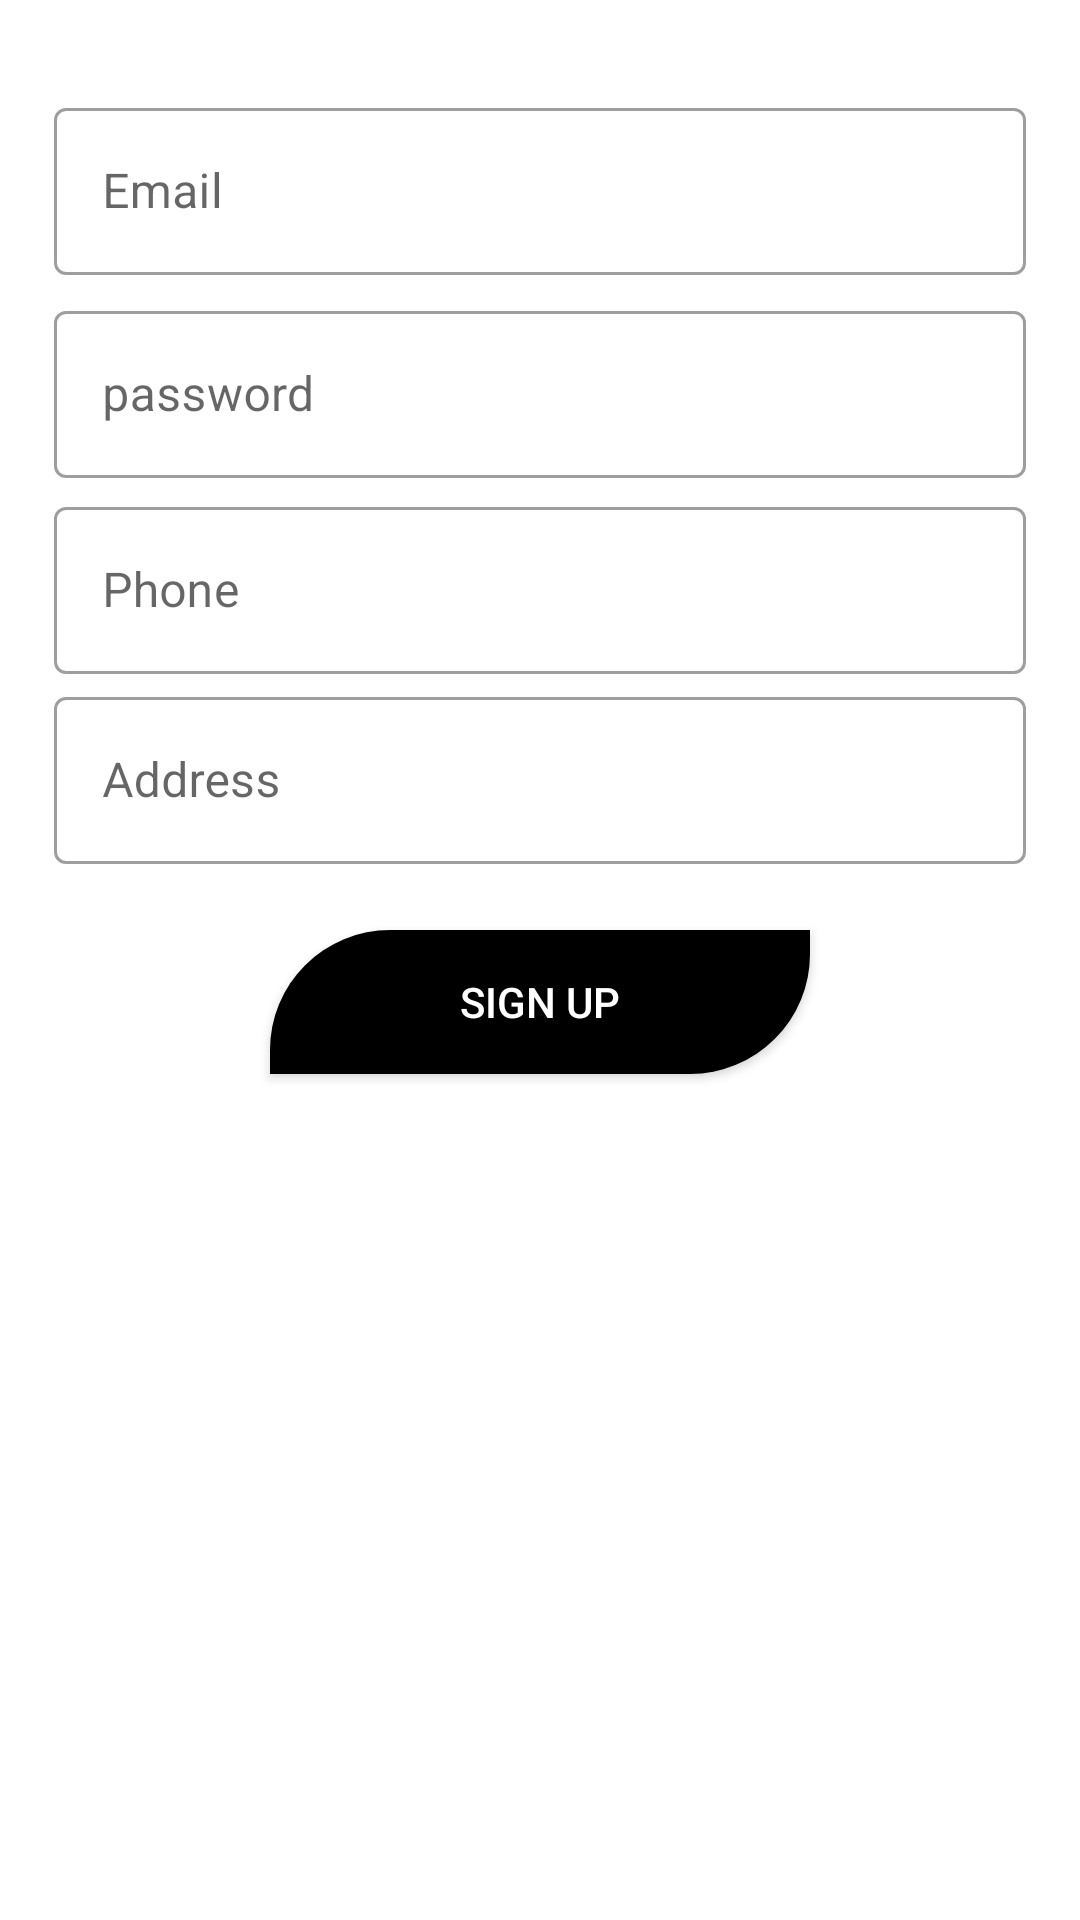

Produce the Android XML layout that renders to this screen, including the resource entries it uses.
<!-- AndroidManifest.xml: application theme Theme.ModernLogin -->
<!-- res/layout/signup_tab_fragment.xml -->
<?xml version="1.0" encoding="utf-8"?>
<ScrollView
    xmlns:android="http://schemas.android.com/apk/res/android"
    android:layout_width="match_parent"
    android:layout_height="match_parent"
    xmlns:app="http://schemas.android.com/apk/res-auto">
<androidx.constraintlayout.widget.ConstraintLayout
    xmlns:android="http://schemas.android.com/apk/res/android"
    android:layout_width="match_parent"
    android:layout_height="match_parent"
    xmlns:app="http://schemas.android.com/apk/res-auto">

    <com.google.android.material.textfield.TextInputLayout
        android:id="@+id/email"
        style="@style/Widget.MaterialComponents.TextInputLayout.OutlinedBox"
        android:layout_width="0dp"
        android:layout_height="wrap_content"
        android:layout_gravity="center"
        android:hint="Email"
        app:layout_constraintVertical_bias=".1"
        app:layout_constraintWidth_percent=".9"
        app:layout_constraintHorizontal_bias=".5"
        app:layout_constraintBottom_toBottomOf="parent"
        app:layout_constraintEnd_toEndOf="parent"
        app:layout_constraintStart_toStartOf="parent"
        app:layout_constraintTop_toTopOf="parent">
        <com.google.android.material.textfield.TextInputEditText
            android:layout_width="match_parent"
            android:layout_height="match_parent"
            android:drawablePadding="16dp"
            android:inputType="textEmailAddress">
        </com.google.android.material.textfield.TextInputEditText>
    </com.google.android.material.textfield.TextInputLayout>

    <com.google.android.material.textfield.TextInputLayout
        android:id="@+id/password"
        style="@style/Widget.MaterialComponents.TextInputLayout.OutlinedBox"
        android:layout_width="0dp"
        android:layout_height="wrap_content"
        android:layout_gravity="center"
        android:hint="password"
        app:layout_constraintVertical_bias=".03"
        app:layout_constraintWidth_percent=".9"
        app:layout_constraintHorizontal_bias=".5"
        app:layout_constraintBottom_toBottomOf="parent"
        app:layout_constraintEnd_toEndOf="parent"
        app:layout_constraintTop_toBottomOf="@id/email"
        app:layout_constraintStart_toStartOf="parent"
        >
        <com.google.android.material.textfield.TextInputEditText
            android:layout_width="match_parent"
            android:layout_height="match_parent"
            android:drawablePadding="16dp"
            android:inputType="textEmailAddress">
        </com.google.android.material.textfield.TextInputEditText>
    </com.google.android.material.textfield.TextInputLayout>
    <com.google.android.material.textfield.TextInputLayout
        android:id="@+id/phone"
        style="@style/Widget.MaterialComponents.TextInputLayout.OutlinedBox"
        android:layout_width="0dp"
        android:layout_height="wrap_content"
        android:layout_gravity="center"
        android:hint="Phone"
        app:layout_constraintVertical_bias=".03"
        app:layout_constraintWidth_percent=".9"
        app:layout_constraintHorizontal_bias=".5"
        app:layout_constraintBottom_toBottomOf="parent"
        app:layout_constraintEnd_toEndOf="parent"
        app:layout_constraintTop_toBottomOf="@id/password"
        app:layout_constraintStart_toStartOf="parent"
        >
        <com.google.android.material.textfield.TextInputEditText
            android:layout_width="match_parent"
            android:layout_height="match_parent"
            android:drawablePadding="16dp"
            android:inputType="textEmailAddress">
        </com.google.android.material.textfield.TextInputEditText>
    </com.google.android.material.textfield.TextInputLayout>

    <com.google.android.material.textfield.TextInputLayout
        android:id="@+id/address"
        style="@style/Widget.MaterialComponents.TextInputLayout.OutlinedBox"
        android:layout_width="0dp"
        android:layout_height="wrap_content"
        android:layout_gravity="center"
        android:hint="Address"
        app:layout_constraintVertical_bias=".03"
        app:layout_constraintWidth_percent=".9"
        app:layout_constraintHorizontal_bias=".5"
        app:layout_constraintBottom_toBottomOf="parent"
        app:layout_constraintEnd_toEndOf="parent"
        app:layout_constraintTop_toBottomOf="@id/phone"
        app:layout_constraintStart_toStartOf="parent"
        >
        <com.google.android.material.textfield.TextInputEditText
            android:layout_width="match_parent"
            android:layout_height="match_parent"
            android:drawablePadding="16dp"
            android:inputType="textEmailAddress">
        </com.google.android.material.textfield.TextInputEditText>
    </com.google.android.material.textfield.TextInputLayout>

    <Button
        android:layout_width="0dp"
        android:layout_height="wrap_content"
        android:text="Sign Up"
        android:background="@drawable/forward_button_shape"
        android:textColor="@color/white"
        app:layout_constraintVertical_bias=".1"
        app:layout_constraintWidth_percent=".5"
        app:layout_constraintBottom_toBottomOf="parent"
        app:layout_constraintEnd_toEndOf="parent"
        app:layout_constraintStart_toStartOf="parent"
        app:layout_constraintTop_toBottomOf="@id/address"
        android:layout_marginTop="22dp"
        android:layout_marginBottom="10dp"
        >
    </Button>
</androidx.constraintlayout.widget.ConstraintLayout>
</ScrollView>
<!-- resources referenced by this layout -->
<resources>
  <color name="white">#FFFFFFFF</color>
  <!-- drawable forward_button_shape (drawable) -->
  <?xml version="1.0" encoding="utf-8"?>
  <shape xmlns:android="http://schemas.android.com/apk/res/android">
  
      <corners
          android:bottomRightRadius="40dp"
          android:topLeftRadius="40dp">
      </corners>
  
      <solid
          android:color="@color/black">
      </solid>
  
  
  </shape>
  <style name="Theme.ModernLogin" parent="Theme.MaterialComponents.DayNight.DarkActionBar">
          
          <item name="colorPrimary">@color/black</item>
          <item name="colorPrimaryVariant">@color/black</item>
          <item name="colorOnPrimary">@color/white</item>
          
          <item name="colorSecondary">@color/teal_200</item>
          <item name="colorSecondaryVariant">@color/teal_700</item>
          <item name="colorOnSecondary">@color/black</item>
          
          <item name="android:statusBarColor" tools:targetApi="l">?attr/colorPrimaryVariant</item>
          
      </style>
  <color name="black">#FF000000</color>
  <color name="teal_200">#FF03DAC5</color>
  <color name="teal_700">#FF018786</color>
</resources>
